The GitHub repository MariamAnwer820/Document-Image-Classification contains a labelled image folder "rvlcdip_preprocessed1" with 10 categories: ADVE, email, form, letter, memo, news, note, report, resume, scientific document. Examples follow, each with its label.

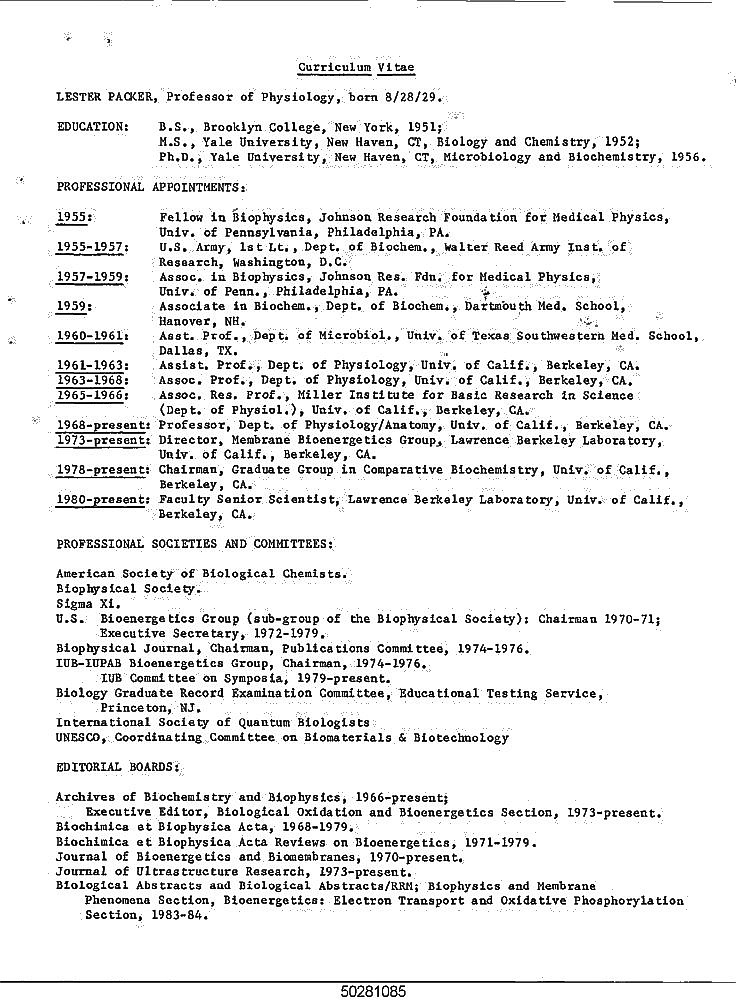
Label: resume

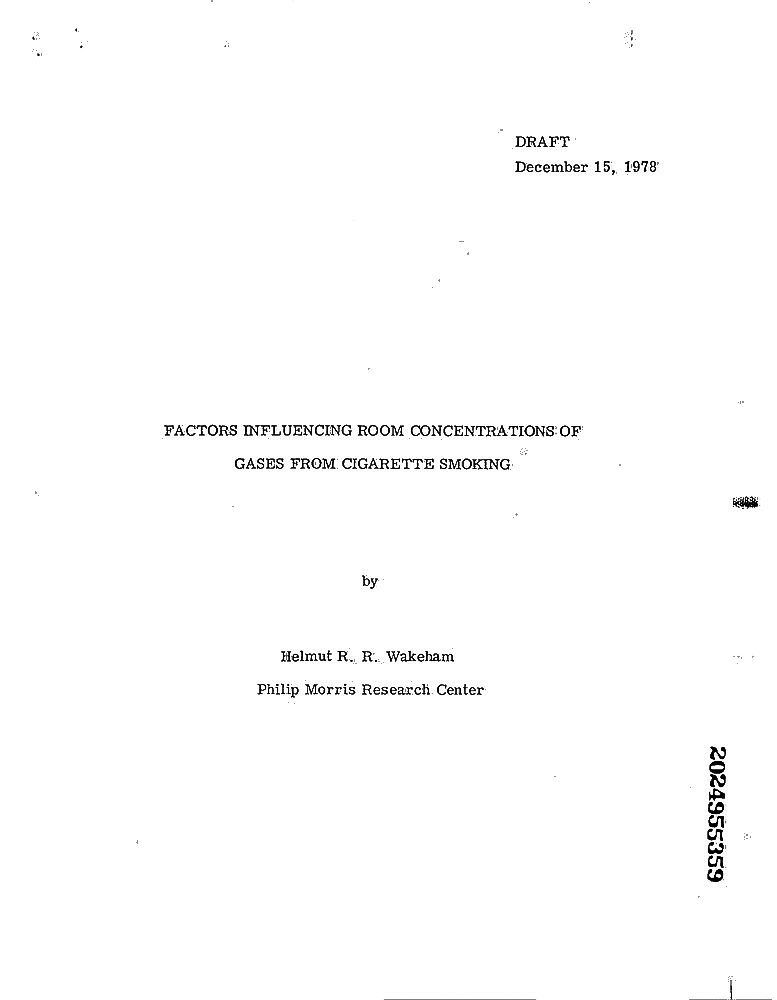
Label: report

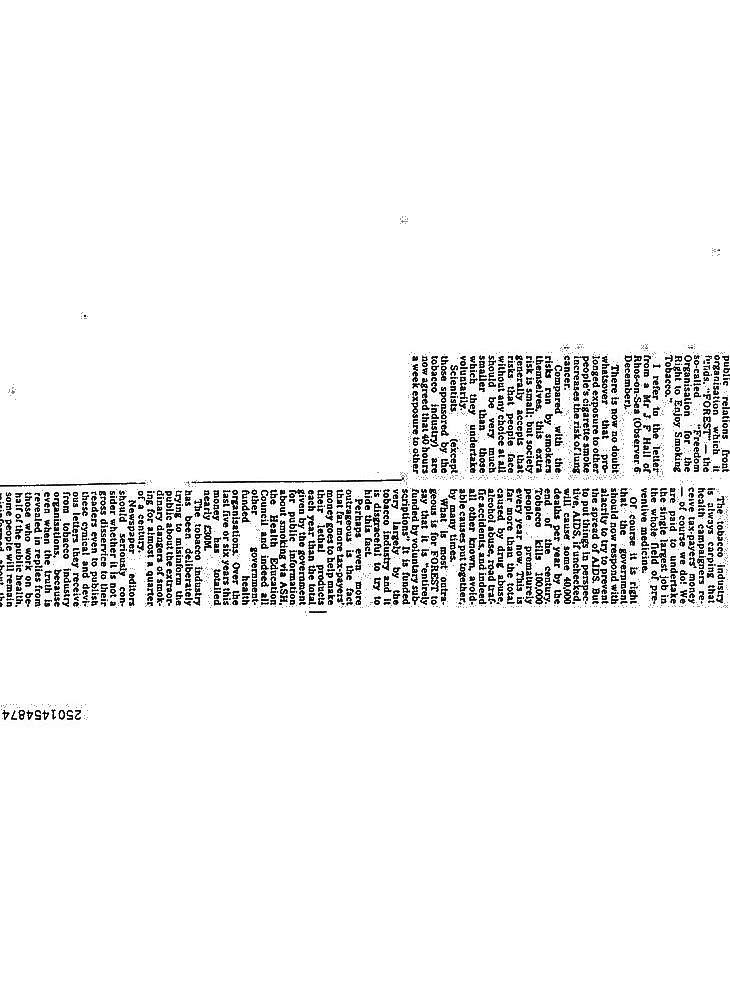
Label: news

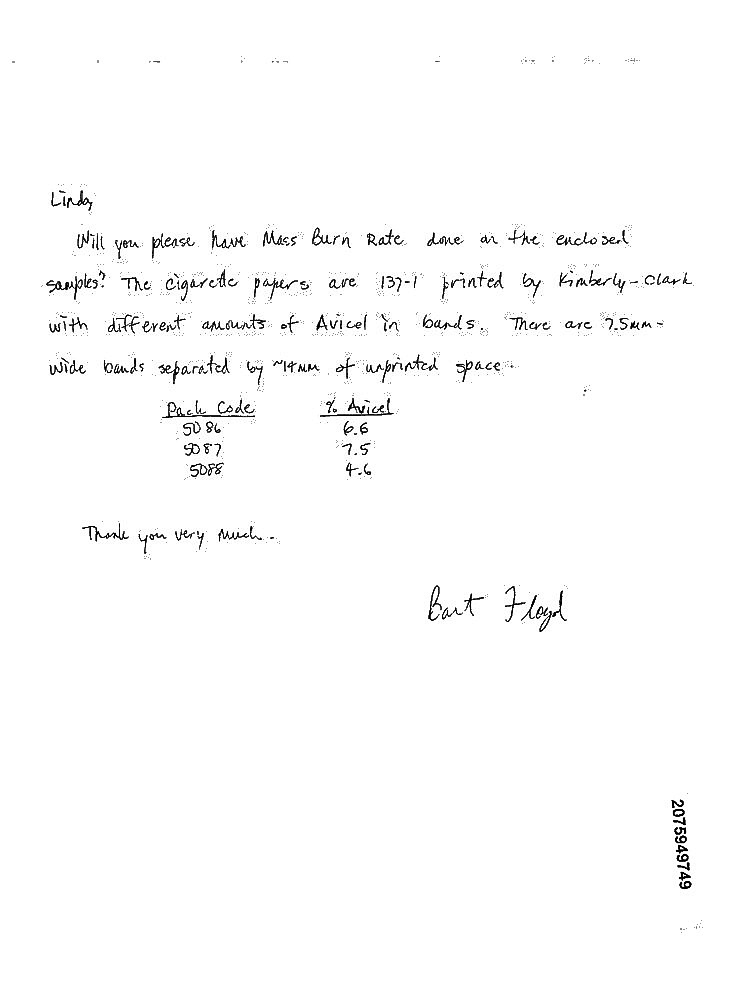
Label: letter

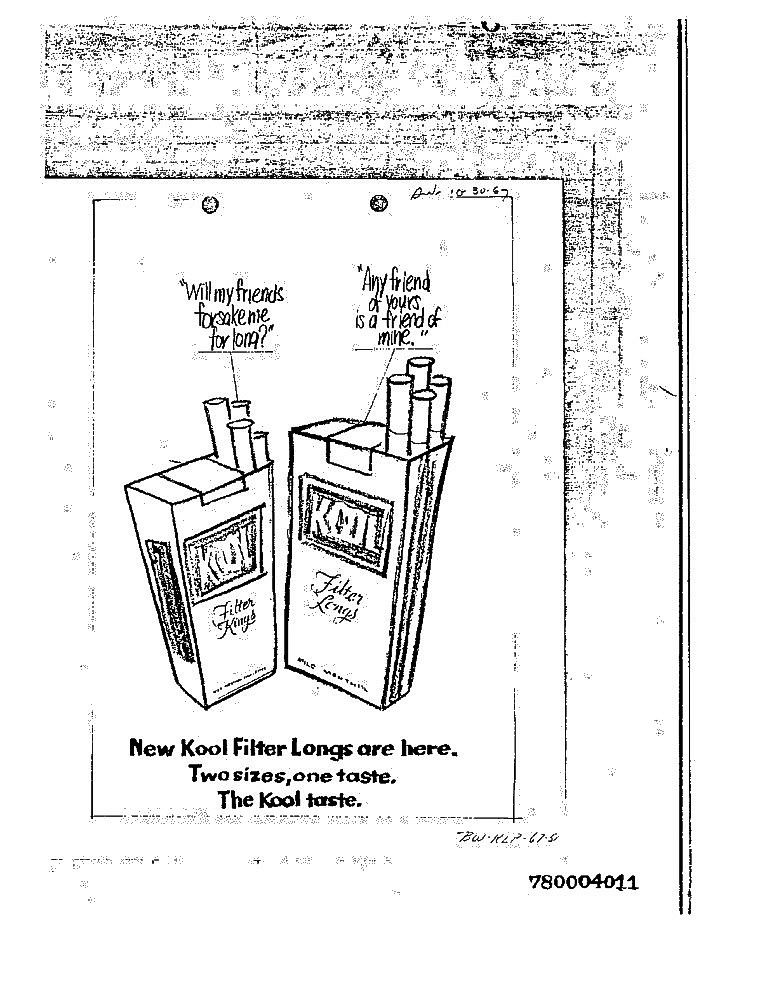
Label: ADVE

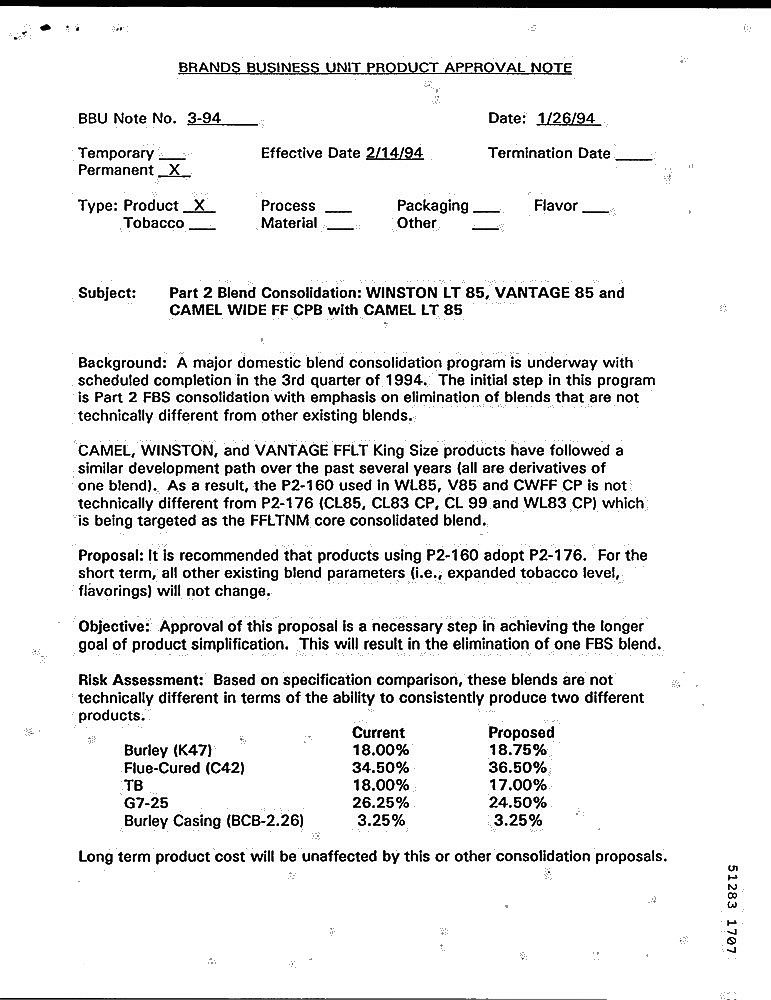
Label: form
